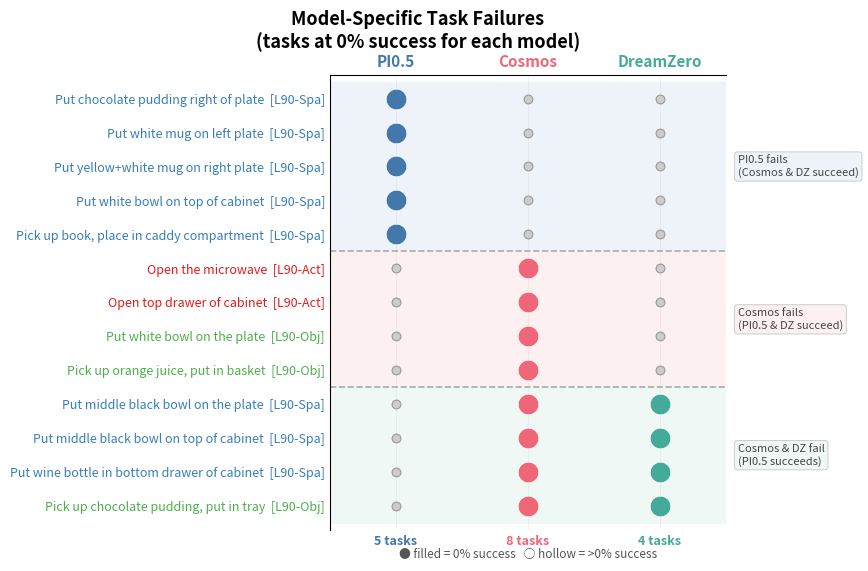

Source code (Python): (Note: this script raises an exception after producing the figure.)
"""
Plot tasks that each model fails at (0% success), grouped by failure pattern.
Shows PI0.5-only, Cosmos-only, DreamZero-only, and shared failures.
"""

import matplotlib
matplotlib.use("Agg")
import matplotlib.pyplot as plt

OUT = "/n/holylfs06/LABS/sham_lab/Users/chloe00/vla-interp/analysis/model_failures.pdf"

# ---------------------------------------------------------------------------
# Data: (task_label, suite, [pi05_fails, cosmos_fails, dz_fails])
# ---------------------------------------------------------------------------

SUITE_COLOR = {
    "90_spa": "#377eb8",
    "90_act": "#e41a1c",
    "90_obj": "#4daf4a",
}
SUITE_LABEL = {
    "90_spa": "L90-Spa",
    "90_act": "L90-Act",
    "90_obj": "L90-Obj",
}

MODELS = ["PI0.5", "Cosmos", "DreamZero"]
MODEL_COLOR = {
    "PI0.5":     "#4477AA",
    "Cosmos":    "#EE6677",
    "DreamZero": "#44AA99",
}

# Each entry: (display_name, suite, (pi05_fails, cosmos_fails, dz_fails))
# Failures are ordered by group: PI0.5-only, Cosmos-only, Cosmos+DZ shared
TASKS = [
    # --- PI0.5-only failures ---
    ("Put chocolate pudding right of plate",                    "90_spa", (True,  False, False)),
    ("Put white mug on left plate",                             "90_spa", (True,  False, False)),
    ("Put yellow+white mug on right plate",                     "90_spa", (True,  False, False)),
    ("Put white bowl on top of cabinet",                        "90_spa", (True,  False, False)),
    ("Pick up book, place in caddy compartment",                "90_spa", (True,  False, False)),

    # --- Cosmos-only failures (DreamZero succeeds) ---
    ("Open the microwave",                                      "90_act", (False, True,  False)),
    ("Open top drawer of cabinet",                              "90_act", (False, True,  False)),
    ("Put white bowl on the plate",                             "90_obj", (False, True,  False)),
    ("Pick up orange juice, put in basket",                     "90_obj", (False, True,  False)),

    # --- Cosmos + DreamZero failures (PI0.5 succeeds) ---
    ("Put middle black bowl on the plate",                      "90_spa", (False, True,  True)),
    ("Put middle black bowl on top of cabinet",                 "90_spa", (False, True,  True)),
    ("Put wine bottle in bottom drawer of cabinet",             "90_spa", (False, True,  True)),
    ("Pick up chocolate pudding, put in tray",                  "90_obj", (False, True,  True)),
]

# Group separators: (after_index, label)
GROUPS = [
    (4,  "PI0.5-only failures"),
    (8,  "Cosmos-only failures"),
    (12, "Cosmos + DreamZero failures"),
]
GROUP_LABELS = {
    4:  "PI0.5 fails\n(Cosmos & DZ succeed)",
    8:  "Cosmos fails\n(PI0.5 & DZ succeed)",
    12: "Cosmos & DZ fail\n(PI0.5 succeeds)",
}
GROUP_RANGES = [
    (0, 5,  "PI0.5 fails\n(Cosmos & DZ succeed)"),
    (5, 9,  "Cosmos fails\n(PI0.5 & DZ succeed)"),
    (9, 13, "Cosmos & DZ fail\n(PI0.5 succeeds)"),
]
GROUP_BGCOLORS = ["#eef3fa", "#fdf0f0", "#f0f8f5"]

n_tasks  = len(TASKS)
n_models = len(MODELS)

# ---------------------------------------------------------------------------
# Layout
# ---------------------------------------------------------------------------

fig, ax = plt.subplots(figsize=(11, 6.5))
fig.subplots_adjust(left=0.42, right=0.78, top=0.88, bottom=0.18)
fig.suptitle("Model-Specific Task Failures\n(tasks at 0% success for each model)",
             fontsize=13, fontweight="bold")

ax.set_xlim(-0.5, n_models - 0.5)
ax.set_ylim(-0.7, n_tasks - 0.3)
ax.invert_yaxis()  # top = first task

# ---------------------------------------------------------------------------
# Group background shading
# ---------------------------------------------------------------------------

for (start, end, _), bg in zip(GROUP_RANGES, GROUP_BGCOLORS):
    ax.axhspan(start - 0.5, end - 0.5, color=bg, zorder=0)

# Separator lines between groups
for start, end, _ in GROUP_RANGES[1:]:
    ax.axhline(start - 0.5, color="#aaaaaa", lw=1.2, ls="--", zorder=1)

# ---------------------------------------------------------------------------
# Dots: hollow = succeeds, filled = fails
# ---------------------------------------------------------------------------

DOT_RADIUS_FAIL = 220   # marker size for failure
DOT_RADIUS_PASS = 40

for row, (task, suite, fails) in enumerate(TASKS):
    for col, (model, did_fail) in enumerate(zip(MODELS, fails)):
        if did_fail:
            color = MODEL_COLOR[model]
            ax.scatter(col, row, s=DOT_RADIUS_FAIL, color=color,
                       zorder=3, linewidths=0.5, edgecolors="white")
        else:
            ax.scatter(col, row, s=DOT_RADIUS_PASS, color="#cccccc",
                       zorder=3, linewidths=0.8, edgecolors="#999999", marker="o")

# ---------------------------------------------------------------------------
# Task labels on the left (y-axis), colored by suite
# ---------------------------------------------------------------------------

ax.set_yticks(range(n_tasks))
ax.set_yticklabels(
    [f"{task}  [{SUITE_LABEL[suite]}]" for task, suite, _ in TASKS],
    fontsize=9,
)
for ytick, (task, suite, _) in zip(ax.get_yticklabels(), TASKS):
    ytick.set_color(SUITE_COLOR[suite])

# ---------------------------------------------------------------------------
# Model labels on top (x-axis)
# ---------------------------------------------------------------------------

ax.set_xticks(range(n_models))
ax.set_xticklabels(MODELS, fontsize=11, fontweight="bold")
ax.xaxis.set_ticks_position("top")
ax.xaxis.set_label_position("top")
for xtick, model in zip(ax.get_xticklabels(), MODELS):
    xtick.set_color(MODEL_COLOR[model])

# ---------------------------------------------------------------------------
# Group labels on the right margin (figure-level text, outside axes)
# ---------------------------------------------------------------------------

for (start, end, label), bg in zip(GROUP_RANGES, GROUP_BGCOLORS):
    mid = (start + end - 1) / 2
    # Use axes transform: x in axes fraction (>1 = right of axes), y in data coords
    ax.annotate(label,
                xy=(1.03, mid), xycoords=("axes fraction", "data"),
                fontsize=8, color="#444444", va="center", ha="left",
                fontstyle="italic",
                bbox=dict(boxstyle="round,pad=0.3", fc=bg, ec="#cccccc", lw=0.7))

# ---------------------------------------------------------------------------
# Count annotations below model columns (total failures per model)
# ---------------------------------------------------------------------------

model_fail_counts = [sum(f[i] for _, _, f in TASKS) for i in range(n_models)]
for col, (model, count) in enumerate(zip(MODELS, model_fail_counts)):
    ax.text(col, n_tasks - 0.15, f"{count} tasks",
            ha="center", va="top", fontsize=9, color=MODEL_COLOR[model],
            fontweight="bold")


ax.text(0.5, -0.04, "● filled = 0% success   ○ hollow = >0% success",
        transform=ax.transAxes, ha="center", va="top", fontsize=8.5, color="#555555")

ax.spines["right"].set_visible(False)
ax.spines["bottom"].set_visible(False)
ax.tick_params(axis="y", length=0)
ax.tick_params(axis="x", length=0)
ax.grid(axis="x", alpha=0.2, lw=0.5, zorder=0)

plt.savefig(OUT, dpi=150, bbox_inches="tight")
plt.savefig(OUT.replace(".pdf", ".png"), dpi=150, bbox_inches="tight")
print(f"Saved to {OUT}")
